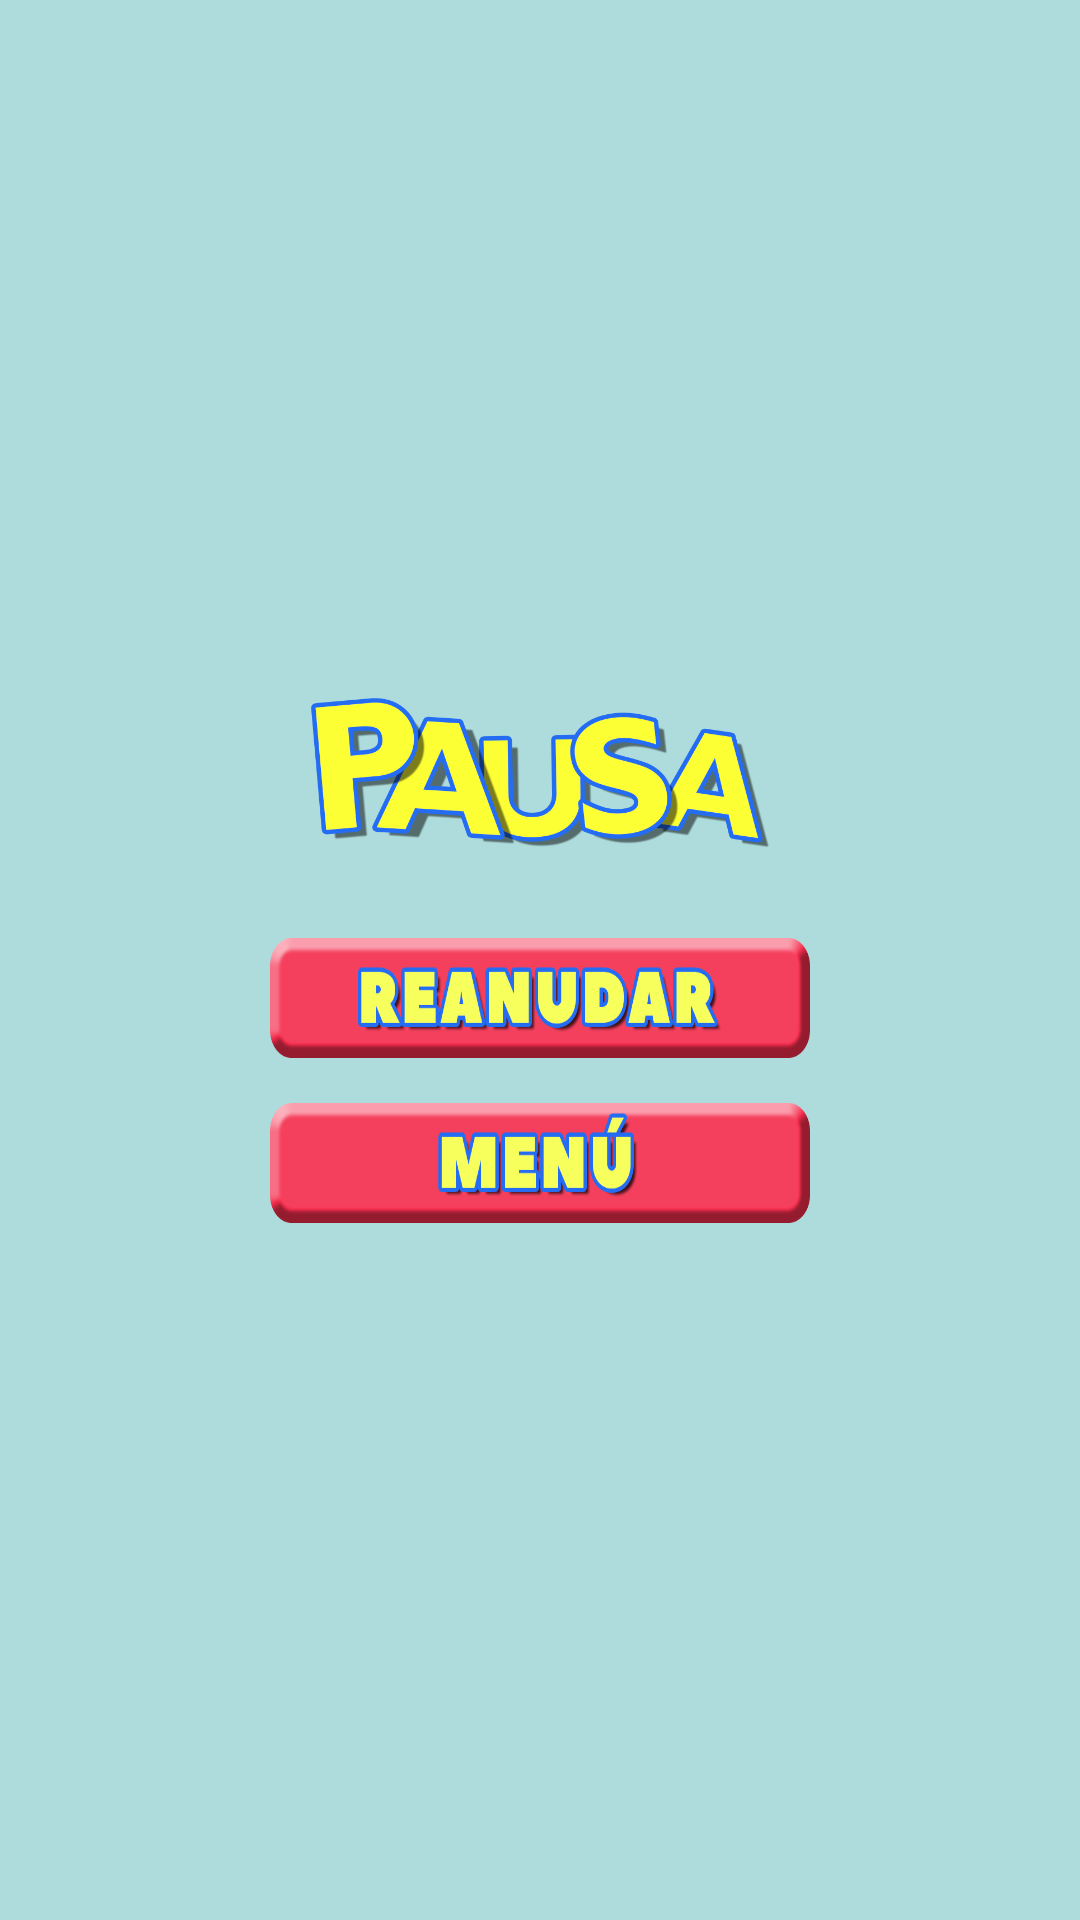

Layout XML and referenced resources for this Android screen:
<!-- AndroidManifest.xml: application theme Theme.AppCompat.NoActionBar -->
<!-- res/layout/dialog_signin.xml -->
<?xml version="1.0" encoding="utf-8"?>
<FrameLayout xmlns:android="http://schemas.android.com/apk/res/android"
    xmlns:app="http://schemas.android.com/apk/res-auto"
    xmlns:tools="http://schemas.android.com/tools"
    android:layout_width="wrap_content"
    android:layout_height="wrap_content"
    android:layout_gravity="center"
    android:background="#AEDCDC"
    android:orientation="horizontal">

    <androidx.constraintlayout.widget.ConstraintLayout
        android:layout_width="match_parent"
        android:layout_height="match_parent">


        <LinearLayout
            android:id="@+id/linearLayout"
            android:layout_width="wrap_content"
            android:layout_height="wrap_content"
            android:layout_marginTop="30dp"
            android:layout_marginBottom="30dp"
            android:orientation="vertical"
            app:layout_constraintBottom_toBottomOf="parent"
            app:layout_constraintEnd_toEndOf="parent"
            app:layout_constraintStart_toStartOf="parent"
            app:layout_constraintTop_toTopOf="parent">

            <androidx.constraintlayout.widget.ConstraintLayout
                android:layout_width="match_parent"
                android:layout_height="match_parent">

                <Button
                    android:id="@+id/btn_menu"
                    android:layout_width="180dp"
                    android:layout_height="40dp"
                    android:layout_marginTop="15dp"
                    android:background="@drawable/botonmenu"
                    app:backgroundTint="#FFFFFF"
                    app:backgroundTintMode="multiply"
                    app:layout_constraintEnd_toEndOf="parent"
                    app:layout_constraintHorizontal_bias="0.5"
                    app:layout_constraintStart_toStartOf="parent"
                    app:layout_constraintTop_toBottomOf="@+id/btn_reanudar" />

                <ImageView
                    android:id="@+id/imageView4"
                    android:layout_width="250dp"
                    android:layout_height="50dp"
                    app:layout_constraintEnd_toEndOf="parent"
                    app:layout_constraintHorizontal_bias="0.5"
                    app:layout_constraintStart_toStartOf="parent"
                    app:layout_constraintTop_toTopOf="parent"
                    app:srcCompat="@drawable/titulopausa" />

                <Button
                    android:id="@+id/btn_reanudar"
                    android:layout_width="180dp"
                    android:layout_height="40dp"
                    android:layout_marginTop="30dp"
                    android:background="@drawable/botonreanudar"
                    app:backgroundTint="#FFFFFF"
                    app:backgroundTintMode="multiply"
                    app:layout_constraintEnd_toEndOf="parent"
                    app:layout_constraintHorizontal_bias="0.5"
                    app:layout_constraintStart_toStartOf="parent"
                    app:layout_constraintTop_toBottomOf="@+id/imageView4" />
            </androidx.constraintlayout.widget.ConstraintLayout>

        </LinearLayout>

    </androidx.constraintlayout.widget.ConstraintLayout>

</FrameLayout>
<!-- resources referenced by this layout -->
<resources>
  <!-- drawable botonmenu: png bitmap (drawable, 15937 bytes) -->
  <!-- drawable botonreanudar: png bitmap (drawable, 22334 bytes) -->
  <!-- drawable titulopausa: png bitmap (drawable, 66270 bytes) -->
</resources>
